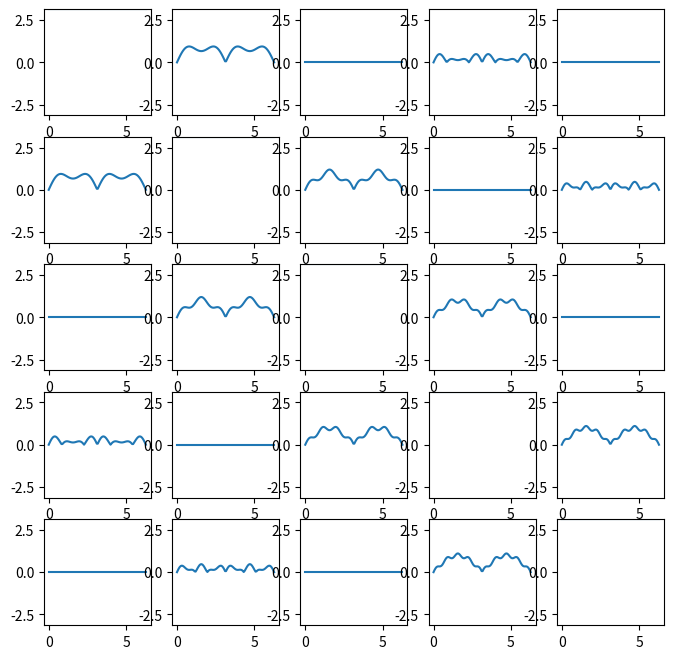

Recreate this plot in Python.

import numpy as np
import matplotlib.pyplot as plt
from numpy.typing import NDArray


def calculate_cos_cos(
        start_rad: float, end_rad: float, m_: int, n_: int, number: int = 100) \
            -> tuple[NDArray, NDArray]:
    # angle
    angles = np.linspace(start_rad, end_rad, number)
    # n+m
    term1 = 0.5 * np.sin((m_ + n_) * angles) / (m_ + n_)
    # n-m
    if m_ == n_:
        term2 = angles - start_rad
    else:
        term2 = 0.5 * np.sin((m_ - n_) * angles) / (m_ - n_)
    return angles, term1 + term2


def calculate_sin_sin(
        start_rad: float, end_rad: float, m_: int, n_: int, number: int = 100) \
            -> tuple[NDArray, NDArray]:
    # angle
    angles = np.linspace(start_rad, end_rad, number)
    # n+m
    term1 = -0.5 * np.sin((m_ + n_) * angles) / (m_ + n_)
    # n-m
    if m_ == n_:
        term2 = angles - start_rad
    else:
        term2 = 0.5 * np.sin((m_ - n_) * angles) / (m_ - n_)
    return angles, term1 + term2


def calculate_sin_cos(
        start_rad: float, end_rad: float, m_: int, n_: int, number: int = 100) \
            -> tuple[NDArray, NDArray]:
    # angle
    angles = np.linspace(start_rad, end_rad, number)
    # n+m
    term1 = -0.5 * np.cos((m_ + n_) * angles) / (m_ + n_)
    # n-m
    if m_ == n_:
        term2 = np.zeros_like(angles)
    else:
        term2 = -0.5 * np.cos((m_ - n_) * angles) / (m_ - n_)
    return angles, term1 + term2


def integrate_cos_cos(
        start_rad: float, end_rad: float, delta_rad: float, m_: int, n_: int, number: int = 100) \
        -> tuple[NDArray, NDArray]:
    # angle
    starts = np.linspace(start_rad, end_rad, number)
    ends = starts + delta_rad
    # n+m
    term1 = 0.5 * (np.sin((m_ + n_) * ends) - np.sin((m_ + n_) * starts)) / (m_ + n_)
    # n-m
    if m_ == n_:
        term2 = ends - starts
    else:
        term2 = 0.5 * (np.sin((n_ - m_) * ends) - np.sin((n_ - m_) * starts)) / (n_ - m_)
    return starts, term1 + term2


def integrate_sin_cos(
        start_rad: float, end_rad: float, delta_rad: float, m_: int, n_: int, number: int = 100) \
        -> tuple[NDArray, NDArray]:
    # angle
    starts = np.linspace(start_rad, end_rad, number)
    ends = starts + delta_rad
    # n+m
    term1 = -0.5 * (np.cos((m_ + n_) * ends) - np.cos((m_ + n_) * starts)) / (m_ + n_)
    # n-m
    if m_ == n_:
        term2 = np.zeros_like(starts)
    else:
        term2 = -0.5 * (np.cos((n_ - m_) * ends) - np.cos((n_ - m_) * starts)) / (n_ - m_)
    return starts, term1 + term2


def main_simple():
    start_rad = 0.
    end_rad = 2. * np.pi
    ms = [i for i in range(1, 6)]
    ns = [i for i in range(1, 6)]

    fig, axes = plt.subplots(nrows=len(ns), ncols=len(ms), figsize=(8, 8))
    for j, n_ in enumerate(ns):
        for i, m_ in enumerate(ms):
            angles, values = calculate_cos_cos(start_rad, end_rad, m_, n_, number=100)
            axes[j, i].plot(angles, values)
            axes[j, i].set_ylim(-end_rad, end_rad)
    plt.show()


def main_integration():
    start_rad = 0.
    end_rad = 2. * np.pi
    delta_rad = np.pi / 1
    ms = [i for i in range(1, 6)]
    ns = [i for i in range(1, 6)]

    fig, axes = plt.subplots(nrows=len(ns), ncols=len(ms), figsize=(8, 8))
    for j, n_ in enumerate(ns):
        for i, m_ in enumerate(ms):
            angles, values = integrate_cos_cos(start_rad, end_rad, delta_rad, m_, n_, number=100)
            axes[j, i].plot(angles, np.abs(values))
            axes[j, i].set_ylim(-np.pi, np.pi)
    plt.show()


if __name__ == '__main__':
    # main_simple()
    main_integration()
